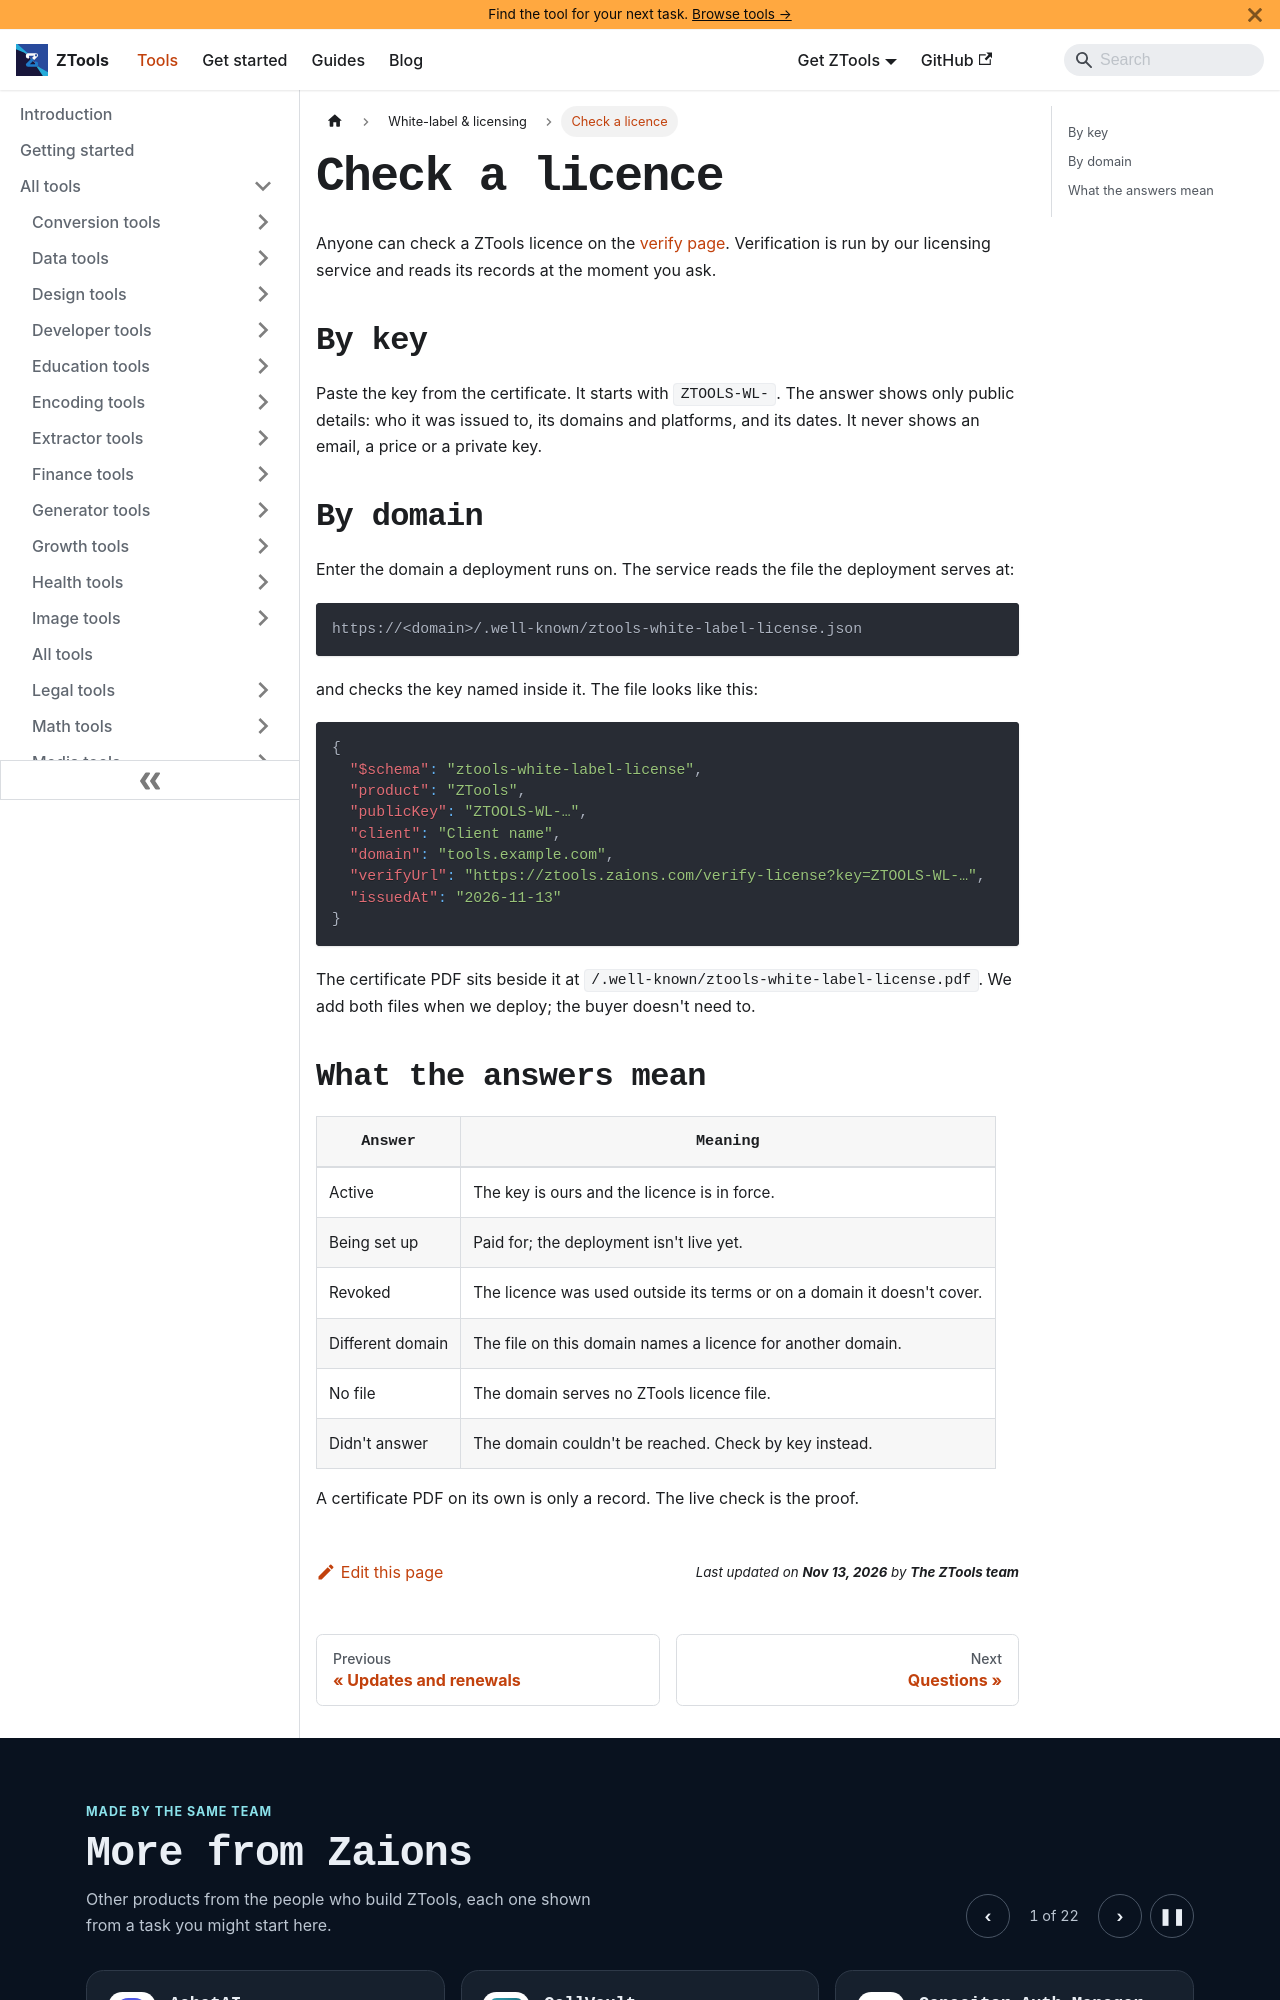

repository: aoneahsan/ztools-docs · page: docs/white-label/verify/index.html · generator: docusaurus

---
title: Check a licence
description: How to check a ZTools white-label licence by its key or by the domain it runs on, and what the public licence file contains.
sidebar_label: Check a licence
sidebar_position: 4
topics: [white-label, verification]
last_update:
  date: 2026-11-13
  author: The ZTools team
---

# Check a licence

Anyone can check a ZTools licence on the [verify page](https://ztools.zaions.com/verify-license). Verification is run by our licensing service and reads its records at the moment you ask.

## By key

Paste the key from the certificate. It starts with `ZTOOLS-WL-`. The answer shows only public details: who it was issued to, its domains and platforms, and its dates. It never shows an email, a price or a private key.

## By domain

Enter the domain a deployment runs on. The service reads the file the deployment serves at:

```text
https://<domain>/.well-known/ztools-white-label-license.json
```

and checks the key named inside it. The file looks like this:

```json
{
  "$schema": "ztools-white-label-license",
  "product": "ZTools",
  "publicKey": "ZTOOLS-WL-…",
  "client": "Client name",
  "domain": "tools.example.com",
  "verifyUrl": "https://ztools.zaions.com/verify-license?key=ZTOOLS-WL-…",
  "issuedAt": "2026-11-13"
}
```

The certificate PDF sits beside it at `/.well-known/ztools-white-label-license.pdf`. We add both files when we deploy; the buyer doesn't need to.
